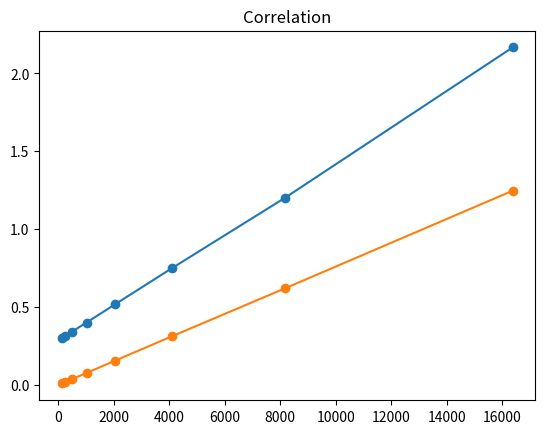
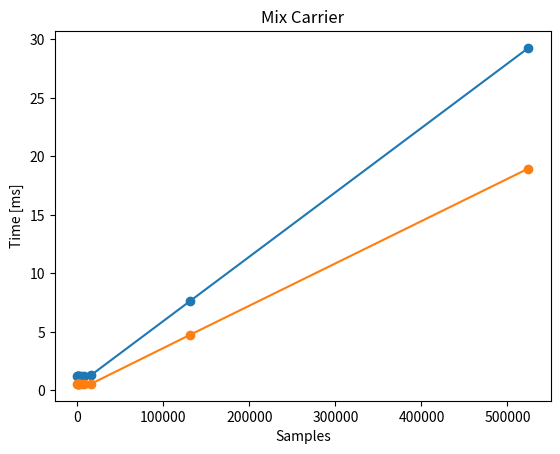

Write Python code to recreate these figures, in order.
from numpy import array
from matplotlib.pyplot import scatter, plot, show, xlabel, ylabel, figure, title

Board = {
    "cortex_a9": {
        "frequency": 0.667, "frequency-max": 1, "cores": 2, "buses": "AMBA3",
        "word": 32, "simd": "NEON", "architecture": "ARMv7-A"
    },
    "artix": {
        "slices": 4416, "luts": 17600, "ram": 240, "dsp": 80, "speed": "-1"
    }
}

Design = {
    "macc_v2": {
        "luts": 507, "registers": 739, "ram_percent": 2.10, "dsp": 8,
        "additional_blocks": {
            "DMA_AXI" : {"luts": 3678, "register": 4765, "ram_percent": 16.25, "dsp": 0},
            "Floating Point (7.1)": {"luts": 290, "registers": 289, "ram_percent": 0.82, "dsp": 0}
        },
        "target_clock": 10, "hls_estimation": 6.914, "vivado_wns": 0.488,
        "latency": 13, "axi": "stream",
        "io": {"in_bus": 128, "out_bus": 64},
        "hls_directives": {
            "loop unroll": True, "unroll factor": 8,  "pipeline": True, "loop flatten": True
        }
    },
    "mixcarr_v1": {
        # dsp values is zero? report bug?
        "luts": 1286, "registers": 1405, "ram_percent": 3.99, "dsp": 0,
        "additional_blocks": {
            "DMA_AXI" : {"luts": 4754, "register": 6885, "ram_percent": 9.63, "dsp": 0},
            "Broadcaster": {"luts": 4, "registers": 2, "ram_percent": 0.01, "dsp": 0}
        },
        "target_clock": 10, "hls_estimation": 8.632,
        "latency": 27, "axi": "stream",
        "io": {"in_bus": 32, "out_bus": 128}, "vivado_wns": 1.318,
        "hls_directives": {
            "loop unroll": True, "unroll factor": 2, "pipeline": False, "loop flatten": False
        }
    }
}

Testbench = {
    # performance in miliseconds
    # (ps time corresponds to the performance of the accelerated code section in the processor, for comparison)
    # code used        : Satellite GPS 03
    # <= 16368 samples : IF_GN3S.bin (sample)
    # 10000000 samples : GPS_and_GIOVE_A-NN-fs16_3676-if4_1304.bin

    "tracking correlator": {
        "macc_v2": {
            "name": "Correlation",
            "samples": array([127, 255, 511, 1023, 2046, 4092, 8184, 16368]),
            "pl_time": array([0.300126, 0.314160, 0.343391, 0.400929, 0.517458, 0.749031, 1.203052, 2.166640]),
            "ps_time": array([0.009828, 0.018825, 0.038471, 0.077458, 0.155917, 0.312169, 0.621526, 1.246951])
        },
        "mixcarr_v1": {
            "name": "Mix Carrier",
            "samples": array([127, 255, 511, 1023, 2046, 4092, 8184, 16368, 131072, 524288]),
            "pl_time": array([1.207858, 1.208028, 1.208212, 1.208258, 1.208252, 1.208578, 1.211231, 1.327929, 7.637243, 29.264372]),
            "ps_time": array([0.552622, 0.552698, 0.552932, 0.553015, 0.552806, 0.553265, 0.555154, 0.577049, 4.749329, 18.956692])
        }
    }
}

for test in Testbench.values():
    for impl in test.values():
        x = impl["samples"]
        f = impl["pl_time"]
        g = impl["ps_time"]

        figure()
        title(impl["name"])
        plot(x, f, '-o')
        plot(x, g, '-o')

xlabel("Samples")
ylabel("Time [ms]")

show()
